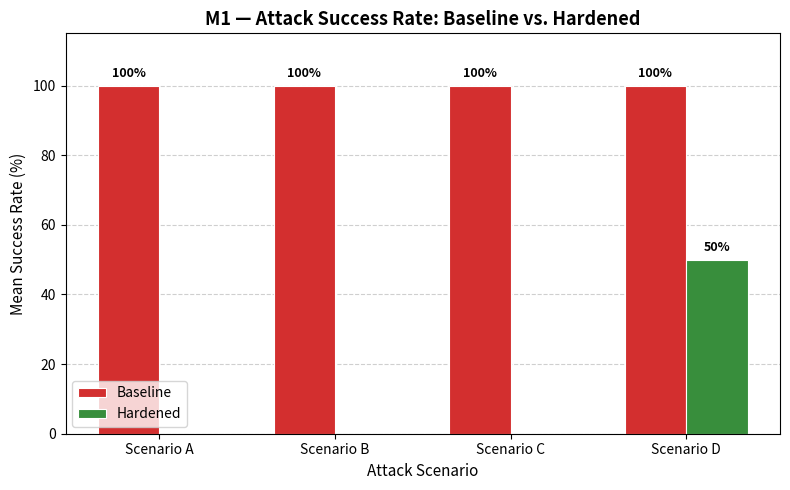
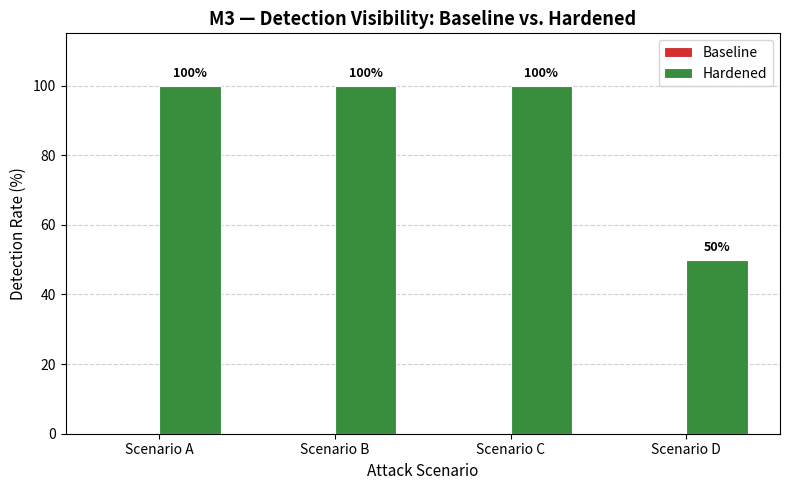
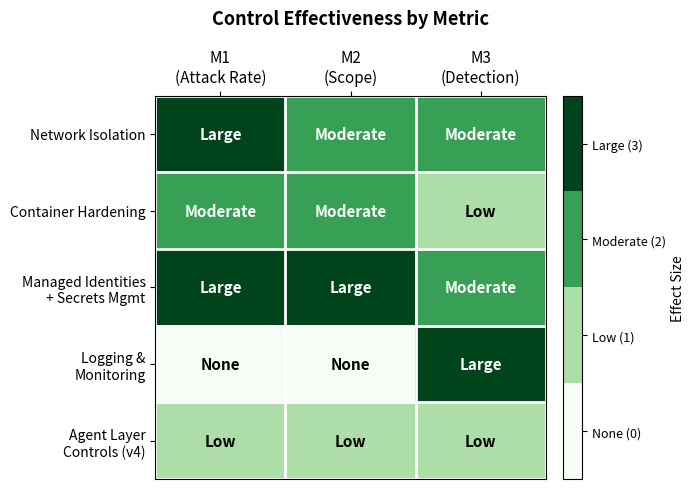

Recreate these plots in Python, in order.
#!/usr/bin/env python3
"""
Purpose: Generates three publication-quality charts from scenario result JSON
         files produced by run_all.sh / collect_logs.sh.  Uses design-time
         predicted values as defaults; replace DATA_M1, DATA_M3, and
         CONTROL_EFFECTIVENESS below with empirical values once
         collect_logs.sh has completed and patched the results JSON files.
Component: 4 — Experimental Results
Metrics:   M1 (attack success rate), M3 (detection visibility),
           plus control effectiveness heatmap covering M1/M2/M3
"""

# ---------------------------------------------------------------------------
# REPLACE THESE BLOCKS WITH EMPIRICAL VALUES AFTER collect_logs.sh RUNS
#
# How to update:
#   1. Open results/baseline/scenario_a_results.json  -> read m1_success_rate_pct
#                                                       and m3_log_events_generated
#   2. Repeat for scenario_b, scenario_c, scenario_d (both architectures)
#   3. Replace the corresponding values in DATA_M1 and DATA_M3 below
#   4. Update CONTROL_EFFECTIVENESS cells from Table 4.4 empirical values
#   5. Re-run: python3 results/visualise_results.py
#
# Scenario D (v4 extension) added 2026-04-30:
#   - DATA_M1["baseline"][3] and DATA_M1["hardened"][3] cover Scenario D
#   - M1 for D = m1a_agent_issued_db_query_pct (agent-side metric)
#   - DATA_M3["hardened"][3] covers agent-layer log events
#   - CONTROL_EFFECTIVENESS gains an "Agent Layer" row
# ---------------------------------------------------------------------------

import argparse
import json
import os

import matplotlib
matplotlib.use("Agg")  # non-interactive backend for headless systems
import matplotlib.pyplot as plt
import matplotlib.patches as mpatches
import numpy as np

# ---------------------------------------------------------------------------
# Default data — design-time predictions from Table 4.4
# Structure: { "baseline": [A, B, C], "hardened": [A, B, C] }
# ---------------------------------------------------------------------------
DATA_M1 = {
    "baseline": [100.0, 100.0, 100.0, 100.0],  # A, B, C, D — all succeed on baseline
    "hardened": [0.0,   0.0,   0.0,   50.0],   # D expected partial — agent call succeeds but egress blocked
}

DATA_M3 = {
    "baseline": [0.0,   0.0,   0.0,   0.0],    # No structured logging on baseline
    "hardened": [100.0, 100.0, 100.0, 50.0],   # D: agent-side detection partial (see dissertation)
}

# Control effectiveness: rows = control families, cols = M1, M2, M3
# Values: 0=None, 1=Low, 2=Moderate, 3=Large
CONTROL_EFFECTIVENESS = {
    "rows": [
        "Network Isolation",
        "Container Hardening",
        "Managed Identities\n+ Secrets Mgmt",
        "Logging &\nMonitoring",
        "Agent Layer\nControls (v4)",
    ],
    "cols": ["M1\n(Attack Rate)", "M2\n(Scope)", "M3\n(Detection)"],
    "data": [
        [3, 2, 2],  # Network Isolation
        [2, 2, 1],  # Container Hardening
        [3, 3, 2],  # Managed Identities + Secrets Management
        [0, 0, 3],  # Logging and Monitoring
        [1, 1, 1],  # Agent Layer Controls — low effect: cloud controls catch delivery, not intent
    ],
    "labels": {
        0: "None",
        1: "Low",
        2: "Moderate",
        3: "Large",
    },
}

SCENARIOS = ["Scenario A", "Scenario B", "Scenario C", "Scenario D"]
COLOUR_BASELINE = "#D32F2F"   # red
COLOUR_HARDENED = "#388E3C"   # green


# ---------------------------------------------------------------------------
# Helper: load empirical data from JSON files (if available)
# If files do not exist (pre-experiment), falls back to the defaults above.
# ---------------------------------------------------------------------------
def _load_empirical(results_dir: str) -> None:
    """
    Attempt to read m1_success_rate_pct and m3_log_events_generated from
    results/<arch>/scenario_<x>_results.json.  Updates DATA_M1 and DATA_M3
    in-place if files are found.  Missing or null values are left as defaults.
    """
    for arch_key, arch_dir in [("baseline", "baseline"), ("hardened", "hardened")]:
        for idx, letter in enumerate(("a", "b", "c", "d")):
            path = os.path.join(results_dir, arch_dir, f"scenario_{letter}_results.json")
            if not os.path.exists(path):
                continue
            try:
                with open(path, encoding="utf-8") as fh:
                    data = json.load(fh)
                # Scenario D uses m1a (agent-side) as the primary M1 metric
                m1 = data.get("m1a_agent_issued_db_query_pct", data.get("m1_success_rate_pct"))
                m3 = data.get("m3_log_events_generated")
                if m1 is not None:
                    DATA_M1[arch_key][idx] = float(m1)
                if m3 is not None:
                    DATA_M3[arch_key][idx] = float(m3)
            except (json.JSONDecodeError, KeyError, TypeError):
                pass  # use defaults for this entry


# ---------------------------------------------------------------------------
# Chart 1 — M1: Grouped bar chart, Attack Success Rate
# ---------------------------------------------------------------------------
def chart_m1(output_dir: str) -> str:
    fig, ax = plt.subplots(figsize=(8, 5))
    x       = np.arange(len(SCENARIOS))
    width   = 0.35

    bars_b = ax.bar(x - width / 2, DATA_M1["baseline"], width,
                    label="Baseline", color=COLOUR_BASELINE, edgecolor="white", linewidth=0.8)
    bars_h = ax.bar(x + width / 2, DATA_M1["hardened"],  width,
                    label="Hardened", color=COLOUR_HARDENED, edgecolor="white", linewidth=0.8)

    # Value labels on bars
    for bar in list(bars_b) + list(bars_h):
        h = bar.get_height()
        if h > 0:
            ax.text(
                bar.get_x() + bar.get_width() / 2,
                h + 1.5,
                f"{h:.0f}%",
                ha="center", va="bottom", fontsize=9, fontweight="bold",
            )

    ax.set_xlabel("Attack Scenario", fontsize=11)
    ax.set_ylabel("Mean Success Rate (%)", fontsize=11)
    ax.set_title("M1 — Attack Success Rate: Baseline vs. Hardened", fontsize=13, fontweight="bold")
    ax.set_xticks(x)
    ax.set_xticklabels(SCENARIOS, fontsize=10)
    ax.set_ylim(0, 115)
    ax.set_yticks(range(0, 101, 20))
    ax.yaxis.grid(True, linestyle="--", alpha=0.6)
    ax.set_axisbelow(True)
    ax.legend(fontsize=10)

    fig.tight_layout()
    out = os.path.join(output_dir, "chart_m1_attack_success_rate.png")
    fig.savefig(out, dpi=150, bbox_inches="tight")
    plt.close(fig)
    return out


# ---------------------------------------------------------------------------
# Chart 2 — M3: Grouped bar chart, Detection Rate
# ---------------------------------------------------------------------------
def chart_m3(output_dir: str) -> str:
    fig, ax = plt.subplots(figsize=(8, 5))
    x       = np.arange(len(SCENARIOS))
    width   = 0.35

    bars_b = ax.bar(x - width / 2, DATA_M3["baseline"], width,
                    label="Baseline", color=COLOUR_BASELINE, edgecolor="white", linewidth=0.8)
    bars_h = ax.bar(x + width / 2, DATA_M3["hardened"],  width,
                    label="Hardened", color=COLOUR_HARDENED, edgecolor="white", linewidth=0.8)

    for bar in list(bars_b) + list(bars_h):
        h = bar.get_height()
        if h > 0:
            ax.text(
                bar.get_x() + bar.get_width() / 2,
                h + 1.5,
                f"{h:.0f}%",
                ha="center", va="bottom", fontsize=9, fontweight="bold",
            )

    ax.set_xlabel("Attack Scenario", fontsize=11)
    ax.set_ylabel("Detection Rate (%)", fontsize=11)
    ax.set_title("M3 — Detection Visibility: Baseline vs. Hardened", fontsize=13, fontweight="bold")
    ax.set_xticks(x)
    ax.set_xticklabels(SCENARIOS, fontsize=10)
    ax.set_ylim(0, 115)
    ax.set_yticks(range(0, 101, 20))
    ax.yaxis.grid(True, linestyle="--", alpha=0.6)
    ax.set_axisbelow(True)
    ax.legend(fontsize=10)

    fig.tight_layout()
    out = os.path.join(output_dir, "chart_m3_detection_visibility.png")
    fig.savefig(out, dpi=150, bbox_inches="tight")
    plt.close(fig)
    return out


# ---------------------------------------------------------------------------
# Chart 3 — Control Effectiveness Heatmap
# ---------------------------------------------------------------------------
def chart_heatmap(output_dir: str) -> str:
    rows   = CONTROL_EFFECTIVENESS["rows"]
    cols   = CONTROL_EFFECTIVENESS["cols"]
    matrix = np.array(CONTROL_EFFECTIVENESS["data"], dtype=float)
    labels = CONTROL_EFFECTIVENESS["labels"]

    fig, ax = plt.subplots(figsize=(7, 5))

    # white -> green colourmap (0 = white, 3 = deep green)
    cmap = matplotlib.colormaps.get_cmap("Greens").resampled(4)
    im   = ax.imshow(matrix, cmap=cmap, vmin=-0.5, vmax=3.5, aspect="auto")

    # Axis ticks
    ax.set_xticks(range(len(cols)))
    ax.set_yticks(range(len(rows)))
    ax.set_xticklabels(cols,  fontsize=11)
    ax.set_yticklabels(rows,  fontsize=10)
    ax.xaxis.tick_top()
    ax.xaxis.set_label_position("top")

    # Annotate each cell with qualitative label
    for r in range(len(rows)):
        for c in range(len(cols)):
            val   = int(matrix[r, c])
            label = labels[val]
            # Use dark text on light cells, light text on dark cells
            text_colour = "white" if val >= 2 else "black"
            ax.text(
                c, r, label,
                ha="center", va="center",
                fontsize=11, fontweight="bold",
                color=text_colour,
            )

    ax.set_title("Control Effectiveness by Metric", fontsize=13, fontweight="bold", pad=18)

    # Colourbar with qualitative tick labels
    cbar = fig.colorbar(im, ax=ax, ticks=[0, 1, 2, 3], fraction=0.046, pad=0.04)
    cbar.ax.set_yticklabels(["None (0)", "Low (1)", "Moderate (2)", "Large (3)"], fontsize=9)
    cbar.set_label("Effect Size", fontsize=10)

    # Grid lines between cells
    ax.set_xticks(np.arange(-0.5, len(cols), 1), minor=True)
    ax.set_yticks(np.arange(-0.5, len(rows), 1), minor=True)
    ax.grid(which="minor", color="white", linewidth=2)
    ax.tick_params(which="minor", bottom=False, left=False, top=False)

    fig.tight_layout()
    out = os.path.join(output_dir, "chart_control_effectiveness_heatmap.png")
    fig.savefig(out, dpi=150, bbox_inches="tight")
    plt.close(fig)
    return out


# ---------------------------------------------------------------------------
# CLI entry point
# ---------------------------------------------------------------------------
def _parse_args() -> argparse.Namespace:
    parser = argparse.ArgumentParser(
        description="Generate M1, M3, and control-effectiveness charts from scenario results"
    )
    parser.add_argument(
        "--results-dir",
        default="./results",
        help="Root directory containing baseline/ and hardened/ result subdirs (default: ./results)",
    )
    parser.add_argument(
        "--output-dir",
        default="./results/charts",
        help="Directory to save PNG charts (default: ./results/charts)",
    )
    return parser.parse_args()


def main() -> None:
    args = _parse_args()

    # Load empirical data if available
    _load_empirical(args.results_dir)

    # Create output directory
    os.makedirs(args.output_dir, exist_ok=True)

    print(f"Generating charts -> {args.output_dir}/")

    out1 = chart_m1(args.output_dir)
    print(f"  [OK] Chart 1 (M1 Attack Success Rate):      {out1}")

    out2 = chart_m3(args.output_dir)
    print(f"  [OK] Chart 2 (M3 Detection Visibility):     {out2}")

    out3 = chart_heatmap(args.output_dir)
    print(f"  [OK] Chart 3 (Control Effectiveness Heatmap): {out3}")

    print("\nDone. Three charts saved.")
    print(
        "\nNOTE: Charts currently show design-time predictions.\n"
        "After running run_all.sh for both architectures, re-run this script\n"
        "to regenerate with empirical values from the results JSON files."
    )


if __name__ == "__main__":
    main()
